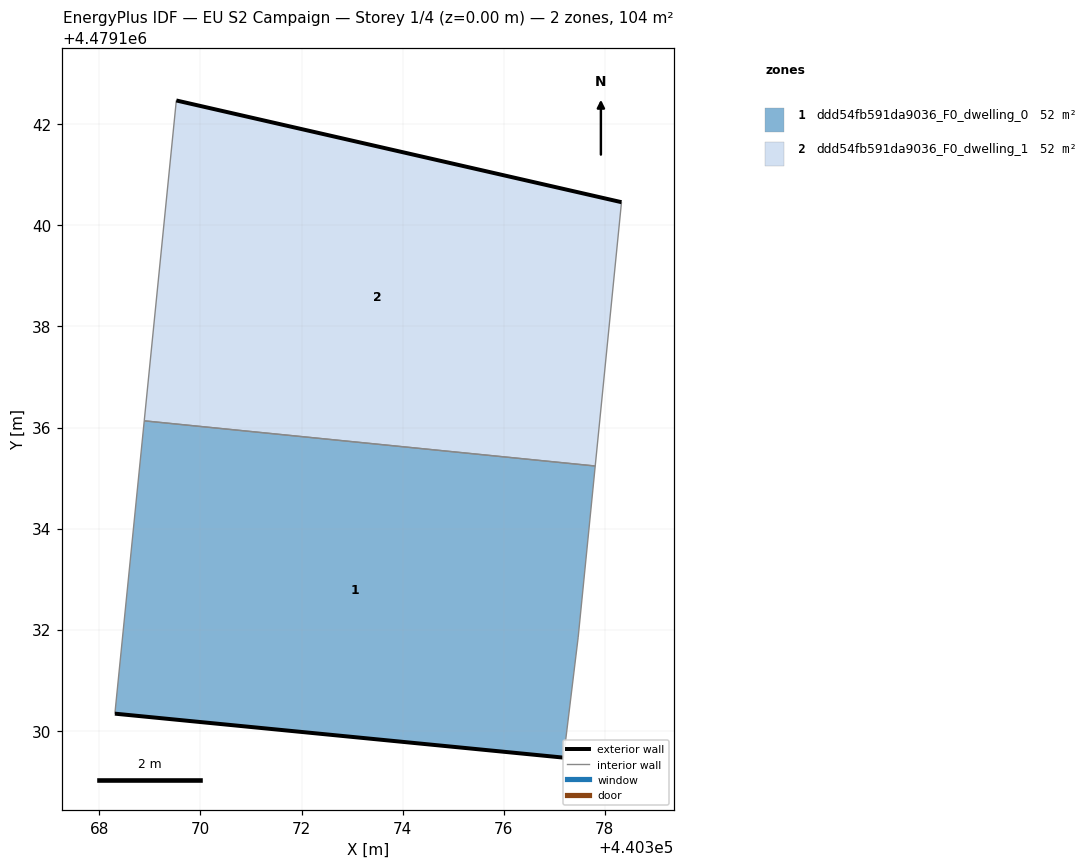
=== STOREY PLAN SPEC (per zone: floor XY polygon, exterior-wall plan segments, windows/doors) ===
zone 1: ddd54fb591da9036_F0_dwelling_0  (52.1 m²)
  floor: (440377.18, 4479129.47) (440377.47, 4479131.85) (440377.81, 4479135.24) (440368.89, 4479136.13) (440368.31, 4479130.34)
  exterior wall: (440377.18, 4479129.47) – (440368.31, 4479130.34)  [8.9 m]
  interior walls: 4
zone 2: ddd54fb591da9036_F0_dwelling_1  (52.1 m²)
  floor: (440377.81, 4479135.24) (440378.33, 4479140.46) (440369.52, 4479142.47) (440368.89, 4479136.13)
  exterior wall: (440369.52, 4479142.47) – (440378.33, 4479140.46)  [9.0 m]
  interior walls: 3

=== DERIVED (storey summary) ===
Building: EU S2 Campaign
Storey: 1 of 4  (floor level z = 0.00 m)
Storey gross floor area: 104.2 m²
Zones on this storey: 2
  - ddd54fb591da9036_F0_dwelling_0: floor 52.1 m²; exterior wall 8.9 m (26.8 m²); WWR 0.0%
  - ddd54fb591da9036_F0_dwelling_1: floor 52.1 m²; exterior wall 9.0 m (27.1 m²); WWR 0.0%
Zone adjacency (shared interzone walls):
  - ddd54fb591da9036_F0_dwelling_0 ↔ ddd54fb591da9036_F0_dwelling_1